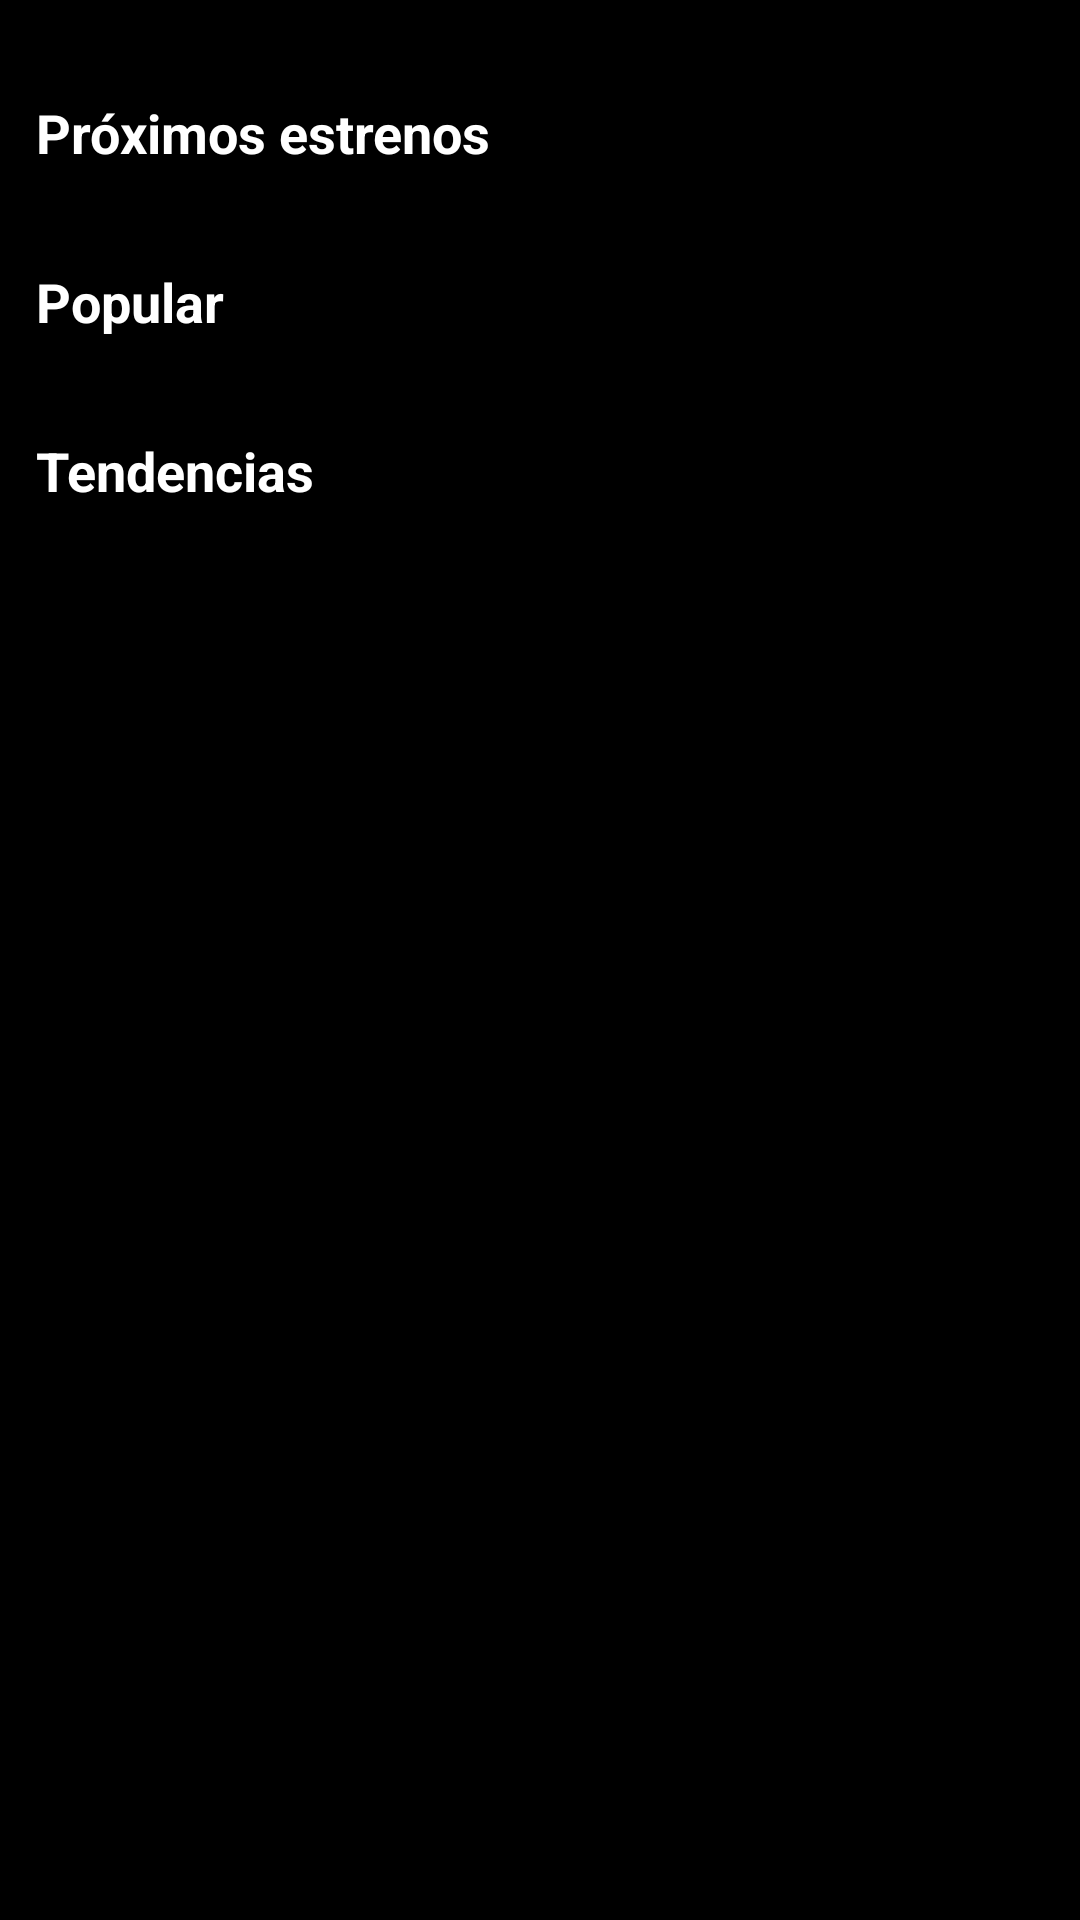

This screen was rendered from an Android layout file. Write that file and the resources it references.
<!-- AndroidManifest.xml: application theme Theme.TMDB -->
<!-- res/layout/activity_main.xml -->
<?xml version="1.0" encoding="utf-8"?>
<androidx.constraintlayout.widget.ConstraintLayout xmlns:android="http://schemas.android.com/apk/res/android"
    xmlns:app="http://schemas.android.com/apk/res-auto"
    xmlns:tools="http://schemas.android.com/tools"
    android:layout_width="match_parent"
    android:layout_height="match_parent"
    android:background="@color/black"
    tools:context=".ui.mainView.MainActivity">

    <ImageView
        android:id="@+id/emovie_title"
        android:layout_width="wrap_content"
        android:layout_height="wrap_content"
        android:layout_marginTop="@dimen/margin_16dp"
        android:contentDescription="@string/emovie"
        android:src="@drawable/ic_emovie"
        app:layout_constraintEnd_toEndOf="parent"
        app:layout_constraintStart_toStartOf="parent"
        app:layout_constraintTop_toTopOf="parent" />

    <androidx.core.widget.NestedScrollView
        android:layout_width="match_parent"
        android:layout_height="0dp"
        android:layout_marginTop="@dimen/margin_16dp"
        app:layout_constraintBottom_toBottomOf="parent"
        app:layout_constraintTop_toBottomOf="@+id/emovie_title">

        <androidx.constraintlayout.widget.ConstraintLayout
            android:layout_width="match_parent"
            android:layout_height="wrap_content"
            android:layout_marginStart="@dimen/margin_12dp"
            android:layout_marginEnd="@dimen/margin_12dp"
            app:layout_constraintTop_toBottomOf="@+id/emovie_title">

            <TextView
                android:id="@+id/coming_movies_text_view"
                style="@style/AppTitle"
                android:layout_width="wrap_content"
                android:layout_height="wrap_content"
                android:text="@string/upcoming_content"
                app:layout_constraintStart_toStartOf="parent"
                app:layout_constraintTop_toTopOf="parent" />

            <androidx.recyclerview.widget.RecyclerView
                android:id="@+id/recycler_upcoming_content"
                android:layout_width="match_parent"
                android:layout_height="wrap_content"
                android:layout_marginTop="@dimen/margin_16dp"
                android:orientation="horizontal"
                app:layoutManager="androidx.recyclerview.widget.LinearLayoutManager"
                app:layout_constraintTop_toBottomOf="@+id/coming_movies_text_view"
                tools:listitem="@layout/row_movie" />

            <TextView
                android:id="@+id/popular_text_view"
                style="@style/AppTitle"
                android:layout_width="wrap_content"
                android:layout_height="wrap_content"
                android:layout_marginTop="@dimen/margin_16dp"
                android:text="@string/popular_content"
                app:layout_constraintStart_toStartOf="parent"
                app:layout_constraintTop_toBottomOf="@+id/recycler_upcoming_content" />

            <androidx.recyclerview.widget.RecyclerView
                android:id="@+id/recycler_popular_content"
                android:layout_width="match_parent"
                android:layout_height="wrap_content"
                android:layout_marginTop="@dimen/margin_16dp"
                android:orientation="horizontal"
                app:layoutManager="androidx.recyclerview.widget.LinearLayoutManager"
                app:layout_constraintTop_toBottomOf="@+id/popular_text_view"
                tools:itemCount="1"
                tools:listitem="@layout/row_movie" />

            <TextView
                android:id="@+id/top_rated_text_view"
                style="@style/AppTitle"
                android:layout_width="wrap_content"
                android:layout_height="wrap_content"
                android:layout_marginTop="@dimen/margin_16dp"
                android:text="@string/trending"
                app:layout_constraintStart_toStartOf="parent"
                app:layout_constraintTop_toBottomOf="@+id/recycler_popular_content" />

            <androidx.recyclerview.widget.RecyclerView
                android:id="@+id/chip_recyclerview"
                android:layout_width="match_parent"
                android:layout_height="wrap_content"
                android:layout_marginTop="@dimen/margin_16dp"
                android:orientation="horizontal"
                app:layoutManager="androidx.recyclerview.widget.LinearLayoutManager"
                app:layout_constraintTop_toBottomOf="@+id/top_rated_text_view"
                tools:itemCount="3"
                tools:listitem="@layout/row_chip_unselected" />

            <androidx.recyclerview.widget.RecyclerView
                android:id="@+id/recycler_trending_content"
                android:layout_width="match_parent"
                android:layout_height="wrap_content"
                android:layout_marginTop="@dimen/margin_16dp"
                app:layout_constraintTop_toBottomOf="@+id/chip_recyclerview"
                app:layoutManager="androidx.recyclerview.widget.GridLayoutManager"
                tools:itemCount="8"
                app:spanCount="2"
                tools:listitem="@layout/row_movie"/>

        </androidx.constraintlayout.widget.ConstraintLayout>

    </androidx.core.widget.NestedScrollView>

    <ProgressBar
        android:id="@+id/progress_main_activity"
        android:layout_width="wrap_content"
        android:layout_height="wrap_content"
        android:indeterminate="true"
        android:visibility="gone"
        android:indeterminateTint="@color/white"
        app:layout_constraintTop_toTopOf="parent"
        app:layout_constraintBottom_toBottomOf="parent"
        app:layout_constraintStart_toStartOf="parent"
        app:layout_constraintEnd_toEndOf="parent" />

</androidx.constraintlayout.widget.ConstraintLayout>
<!-- res/layout/row_movie.xml (included above) -->
<?xml version="1.0" encoding="utf-8"?>
<androidx.constraintlayout.widget.ConstraintLayout xmlns:android="http://schemas.android.com/apk/res/android"
    android:layout_width="@dimen/movie_width"
    android:layout_height="@dimen/movie_height"
    xmlns:tools="http://schemas.android.com/tools"
    android:layout_marginStart="@dimen/margin_8dp"
    android:layout_marginEnd="@dimen/margin_8dp"
    android:layout_marginBottom="@dimen/margin_8dp"
    android:layout_marginTop="@dimen/margin_8dp">

    <ImageView
        android:id="@+id/movie_poster"
        android:layout_width="match_parent"
        android:layout_height="match_parent"
        tools:src="@drawable/moonlight_poster"
        android:contentDescription="@string/movie"
        android:scaleType="centerCrop"/>

</androidx.constraintlayout.widget.ConstraintLayout>
<!-- res/layout/row_chip_unselected.xml (included above) -->
<?xml version="1.0" encoding="utf-8"?>
<androidx.constraintlayout.widget.ConstraintLayout xmlns:android="http://schemas.android.com/apk/res/android"
    xmlns:app="http://schemas.android.com/apk/res-auto"
    xmlns:tools="http://schemas.android.com/tools"
    android:layout_width="wrap_content"
    android:layout_height="wrap_content"
    android:layout_marginStart="@dimen/margin_4dp"
    android:layout_marginEnd="@dimen/margin_4dp"
    tools:background="@color/black">

    <ImageView
        android:layout_width="0dp"
        android:layout_height="0dp"
        android:src="@drawable/rounded_bg_unselected"
        app:layout_constraintTop_toTopOf="@id/chip_title"
        app:layout_constraintBottom_toBottomOf="@id/chip_title"
        app:layout_constraintStart_toStartOf="@id/chip_title"
        app:layout_constraintEnd_toEndOf="@id/chip_title"
        tools:ignore="ContentDescription" />

    <TextView
        android:id="@+id/chip_title"
        android:layout_width="wrap_content"
        android:layout_height="wrap_content"
        android:layout_marginTop="@dimen/margin_12dp"
        android:layout_marginBottom="@dimen/margin_12dp"
        android:paddingTop="@dimen/padding_2dp"
        android:paddingBottom="@dimen/padding_2dp"
        android:paddingStart="@dimen/padding_12dp"
        android:paddingEnd="@dimen/padding_12dp"
        style="@style/ChipStyleUnselected"
        app:layout_constraintEnd_toEndOf="parent"
        app:layout_constraintStart_toStartOf="parent"
        app:layout_constraintTop_toTopOf="parent"
        app:layout_constraintBottom_toBottomOf="parent"
        tools:text="Movie" />

</androidx.constraintlayout.widget.ConstraintLayout>
<!-- resources referenced by this layout -->
<resources>
  <color name="black">#FF000000</color>
  <color name="white">#FFFFFFFF</color>
  <dimen name="margin_12dp">12dp</dimen>
  <dimen name="margin_16dp">16dp</dimen>
  <dimen name="margin_4dp">4dp</dimen>
  <dimen name="margin_8dp">8dp</dimen>
  <dimen name="movie_height">240dp</dimen>
  <dimen name="movie_width">180dp</dimen>
  <dimen name="padding_12dp">12dp</dimen>
  <dimen name="padding_2dp">2dp</dimen>
  <!-- drawable moonlight_poster: png bitmap (drawable, 47189 bytes) -->
  <!-- drawable rounded_bg_unselected (drawable) -->
  <?xml version="1.0" encoding="utf-8"?>
  <shape xmlns:android="http://schemas.android.com/apk/res/android">
  
      <stroke
          android:width="1dp"
          android:color="#FFFFFF" />
  
      <corners android:radius="50dp" />
  
  </shape>
  <string name="emovie">eMovie</string>
  <string name="movie">Movie</string>
  <string name="popular_content">Popular</string>
  <string name="trending">Tendencias</string>
  <string name="upcoming_content">Próximos estrenos</string>
  <style name="AppTitle" parent="Theme.TMDB">
          <item name="android:textColor">@color/white</item>
          <item name="android:textSize">@dimen/font_18sp</item>
          <item name="android:textStyle">bold</item>
      </style>
  <style name="ChipStyleUnselected" parent="Theme.TMDB">
          <item name="android:textColor">@color/white</item>
          <item name="android:textSize">@dimen/font_16sp</item>
      </style>
  <style name="Theme.TMDB" parent="Theme.MaterialComponents.DayNight.NoActionBar">
          
          <item name="colorPrimary">@color/purple_500</item>
          <item name="colorPrimaryVariant">@color/purple_700</item>
          <item name="colorOnPrimary">@color/white</item>
          
          <item name="colorSecondary">@color/teal_200</item>
          <item name="colorSecondaryVariant">@color/teal_700</item>
          <item name="colorOnSecondary">@color/black</item>
          
          <item name="android:statusBarColor">?attr/colorPrimaryVariant</item>
          
      </style>
  <dimen name="font_18sp">18sp</dimen>
  <dimen name="font_16sp">16sp</dimen>
  <color name="purple_500">#FF6200EE</color>
  <color name="purple_700">#FF3700B3</color>
  <color name="teal_200">#FF03DAC5</color>
  <color name="teal_700">#FF018786</color>
</resources>
